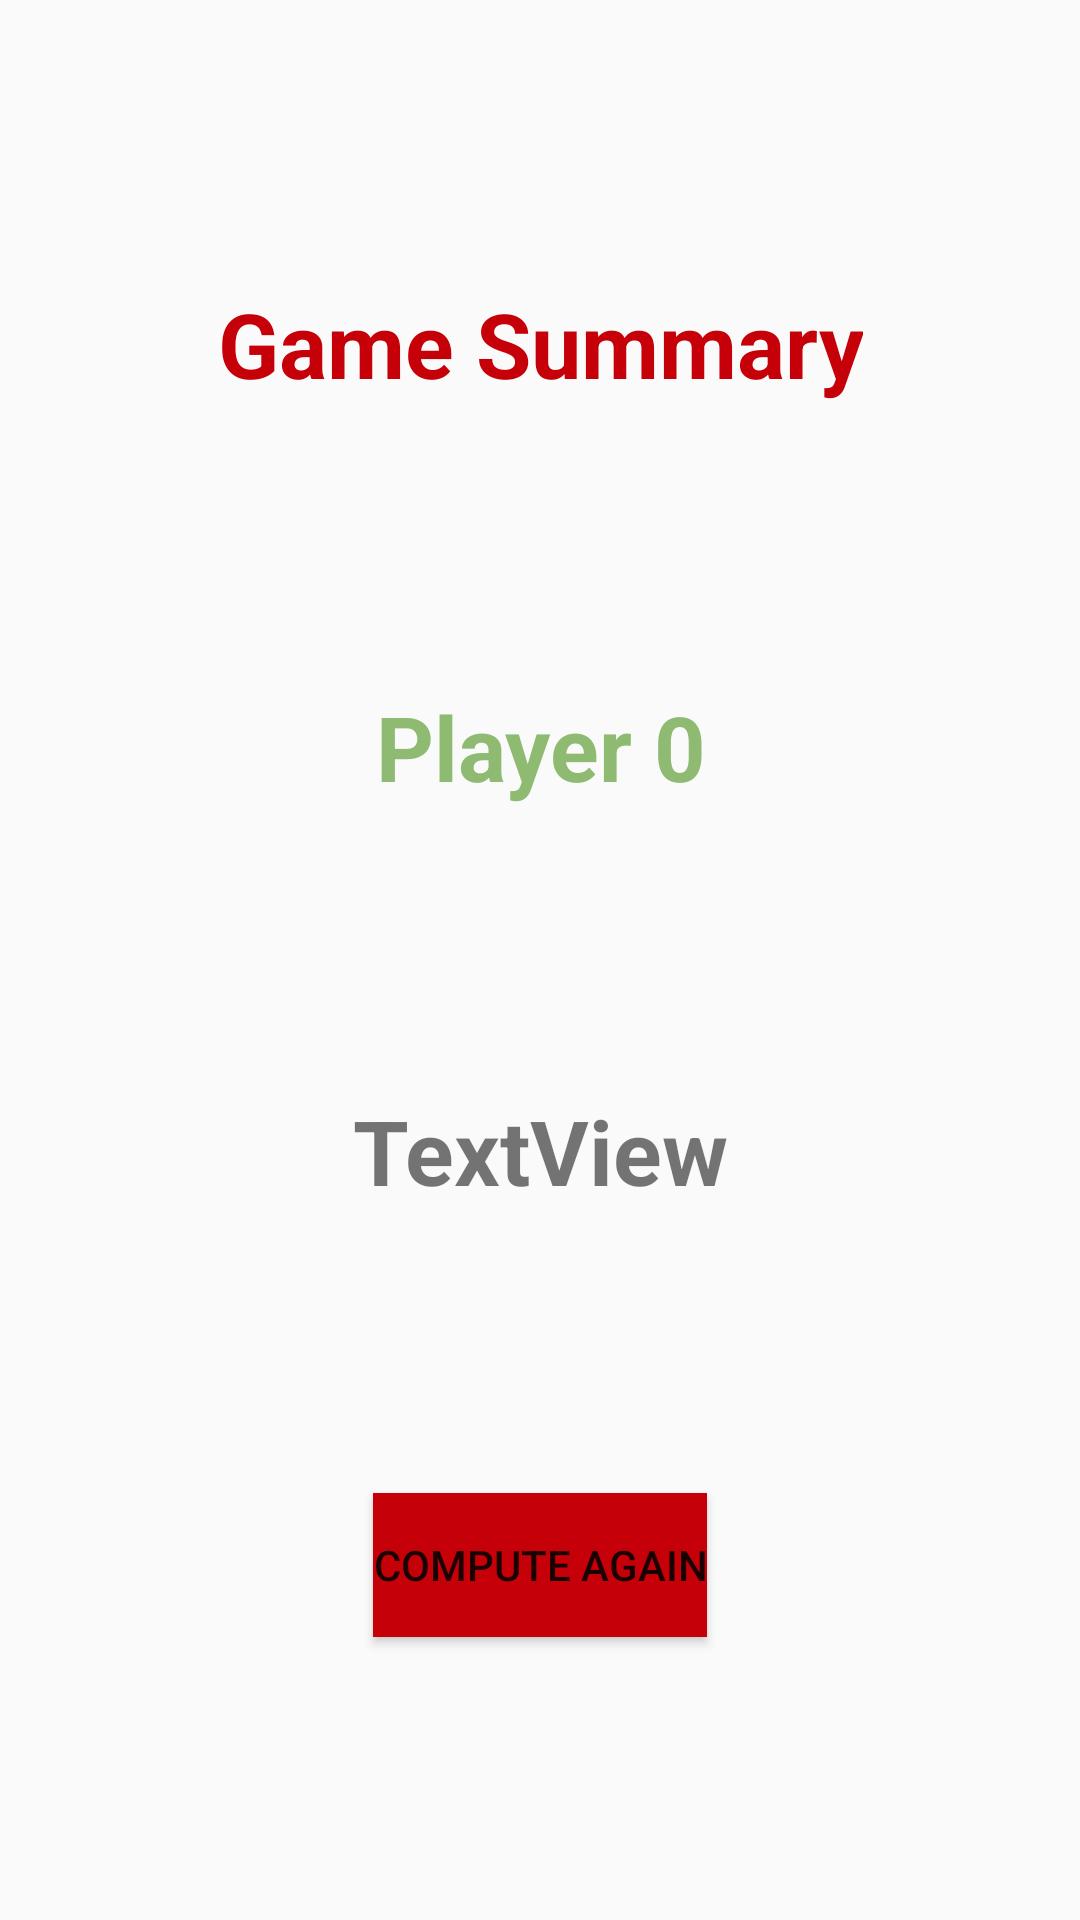

Write the Android layout XML for this screen, with the resource values it uses.
<!-- AndroidManifest.xml: application theme AppTheme -->
<!-- res/layout/compute_winner.xml -->
<?xml version="1.0" encoding="utf-8"?>

<ScrollView xmlns:app="http://schemas.android.com/apk/res-auto"
    xmlns:tools="http://schemas.android.com/tools"
    xmlns:android="http://schemas.android.com/apk/res/android"
    android:layout_width="match_parent"
    android:layout_height="match_parent"
    tools:context=".MainActivity"
    android:fillViewport="true">
    <androidx.constraintlayout.widget.ConstraintLayout
        android:layout_width="match_parent"
        android:layout_height="match_parent">

        <TextView
            android:id="@+id/text_view_compute_winner"
            android:layout_width="wrap_content"
            android:layout_height="wrap_content"
            android:text="Game Summary"
            android:textColor="@color/monopolyRed"
            android:theme="@style/Monopoly_Text_Views"
            app:layout_constraintBottom_toTopOf="@id/winner_text_computer_winner"
            app:layout_constraintEnd_toEndOf="parent"
            app:layout_constraintStart_toStartOf="parent"
            app:layout_constraintTop_toTopOf="parent" />

        <TextView
            android:id="@+id/winner_text_computer_winner"
            android:layout_width="wrap_content"
            android:layout_height="wrap_content"
            android:text="Player 0"
            android:textColor="@color/monopolyGreen"
            android:theme="@style/Monopoly_Text_Views"
            app:layout_constraintBottom_toTopOf="@id/rounds_text_compute_winner"
            app:layout_constraintEnd_toEndOf="parent"
            app:layout_constraintStart_toStartOf="parent"
            app:layout_constraintTop_toBottomOf="@+id/text_view_compute_winner" />

        <TextView
            android:id="@+id/rounds_text_compute_winner"
            android:layout_width="wrap_content"
            android:layout_height="wrap_content"
            android:text="TextView"
            android:theme="@style/Monopoly_Text_Views"
            app:layout_constraintBottom_toTopOf="@id/compute_again_compute_winner"
            app:layout_constraintEnd_toEndOf="parent"
            app:layout_constraintStart_toStartOf="parent"
            app:layout_constraintTop_toBottomOf="@+id/winner_text_computer_winner" />

        <Button
            android:id="@+id/compute_again_compute_winner"
            android:layout_width="wrap_content"
            android:layout_height="wrap_content"
            android:text="Compute Again"
            android:theme="@style/Monopoly_Buttons"
            android:background="@color/monopolyRed"
            app:layout_constraintBottom_toBottomOf="parent"
            app:layout_constraintEnd_toEndOf="parent"
            app:layout_constraintStart_toStartOf="parent"
            app:layout_constraintTop_toBottomOf="@+id/rounds_text_compute_winner" />


    </androidx.constraintlayout.widget.ConstraintLayout>

</ScrollView>
<!-- resources referenced by this layout -->
<resources>
  <color name="monopolyGreen">#8eba72</color>
  <color name="monopolyRed">#c50008</color>
  <style name="Monopoly_Text_Views">
          android:layout_width="wrap_content"
          android:layout_height="wrap_content"
          <item name="android:layout_width">wrap_content</item>
          <item name="android:layout_height">wrap_content</item>
          <item name="android:textSize">30sp</item>
          <item name="android:textStyle">bold</item>
          <item name="android:gravity">center</item>
      </style>
  <style name="AppTheme" parent="Theme.AppCompat.Light.DarkActionBar">
          
          <item name="colorPrimary">@color/colorPrimary</item>
          <item name="colorPrimaryDark">@color/colorPrimaryDark</item>
          <item name="colorAccent">@color/colorAccent</item>
      </style>
  <color name="colorPrimary">#6200EE</color>
  <color name="colorPrimaryDark">#3700B3</color>
  <color name="colorAccent">#03DAC5</color>
</resources>
